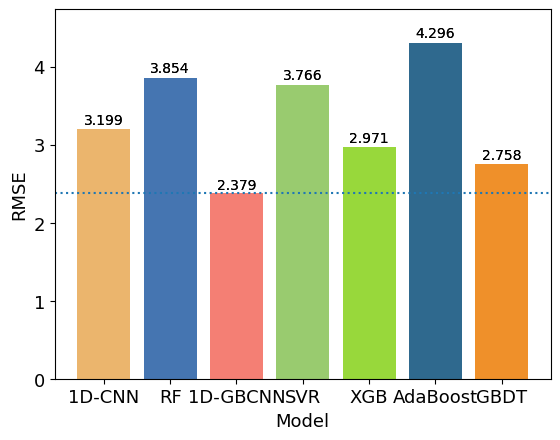

Recreate this plot in Python.
from matplotlib import pyplot as plt
import numpy as np
import seaborn as sns

plt.rcParams['font.family'] = 'serif'

plt.rcParams['font.serif'] = 'Times new Roman'

plt.rcParams['font.size'] = 13

# plt.rcParams['figure.figsize']=10,6
R2 = [0.822, 0.742, 0.902, 0.753, 0.846, 0.679, 0.868]
RMSE = [3.199, 3.854, 2.379, 3.766, 2.971, 4.296, 2.758]
models = ['1D-CNN', 'RF', '1D-GBCNN', 'SVR', 'XGB', 'AdaBoost', 'GBDT']
color = [(235/255, 181/255, 109/255), (69/255, 117/255, 177/255),(244/255, 127/255, 116/255),
         (153/255, 203/255, 111/255), (152/255, 216/255, 59/255), (47/255, 105/255, 142/255),
         (239/255, 144/255, 42/255)]  # 颜色设置

plt.axhline(min(RMSE), linestyle=':')
ax = sns.barplot(x=models, y=RMSE)
# 创建柱状图
plt.bar(models, RMSE, color=color)
# 获取当前 y 轴的上限
current_ylim = ax.get_ylim()
# 计算新的 y 轴上限，增加 10%
new_ylim = (current_ylim[0], current_ylim[1] * 1.05)
# 设置新的 y 轴范围
ax.set_ylim(new_ylim)

# 添加标题和标签
# plt.title('Bar Chart Example')
plt.xlabel('Model')
plt.ylabel('RMSE')

for p in ax.patches:
    width, height = p.get_width(), p.get_height()
    x, y = p.get_xy()
    ax.annotate(f'{height}', (x + width / 2, y + height * 1.02), ha='center', fontsize=10, color='black')
# 显示图形
plt.show()
